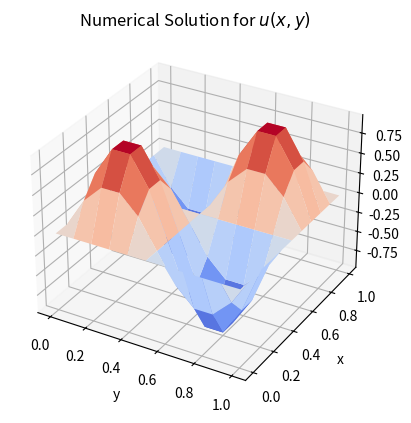
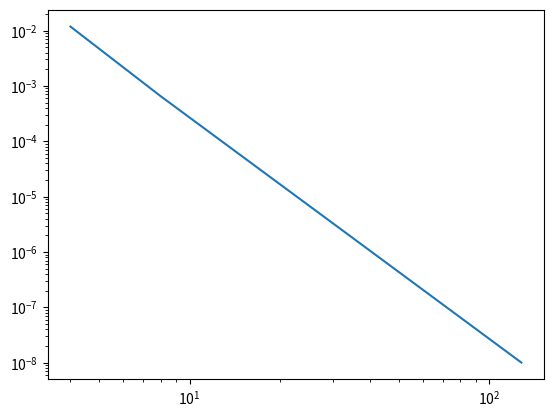

Write Python code to recreate these figures, in order.
import numpy as np
import matplotlib.pyplot as plt
import scipy as sp
from scipy.interpolate import interp1d
import random
from matplotlib import cm

## Frå githubben


def computeIntegral1D(a,b,func,type=0):
    """_summary_

    Args:
        a (float): start of integraion intervall
        b (float): end of integraion intervall
        func (function): function we want to integrate
        type (int, optional): what integral method we will use

    Returns:
        approx(float) : value of integral
    """
    h=b-a
    if type==0:
        approx = h/2 * (func(-h/(2*np.sqrt(3)) + (a+b)/2,a,b) + func(h/(2*np.sqrt(3)) +(a+b)/2,a,b))
    else: 
        approx = h/2 * (1/3*func(-h/2 + (a+b)/2,a,b) + 4/3*func((a+b)/2,a,b) + 1/3*func(h/2+(a+b)/2,a,b))
    return approx


class Phi:
    def __init__(self,index):
        self.index = index
    
    def func(self,x,a,b):
        h = b-a
        if self.index == 0:
            return (x-a)/h
        if self.index == 1:
            return (b-x)/h

class Dphi:
    def __init__(self,index):
        self.index = index
    
    def func(self,x,a,b):
        h = b-a
        if self.index == 0:
            return 1/h
        if self.index == 1:
            return -1/h
        
class Integrand2D:
    def __init__(self,index1,index2,type = "O"):
        self.index1 = index1
        self.index2 = index2
        self.type = type         # 0: phi, 1: dphi
    
    def func(self,x,a,b):
        if self.type == "O":
            return Phi(self.index1).func(x,a,b)*Phi(self.index2).func(x,a,b)
        if self.type == "D":
            return Dphi(self.index1).func(x,a,b)*Dphi(self.index2).func(x,a,b)

    

def massMatrix(mesh, s):
    '''
    Computes the stiffness matrix

    
    '''
    n = len(mesh)
    M = sp.sparse.lil_matrix((n,n))
    for i in range(1,n):            # Sjekk om dette stemmer med oppgåva i 1D
        I1 = computeIntegral1D(mesh[i-1], mesh[i], Integrand2D(0,0).func, s)
        I2 = computeIntegral1D(mesh[i-1], mesh[i], Integrand2D(0,1).func, s)
        I3 = computeIntegral1D(mesh[i-1], mesh[i], Integrand2D(1,1).func, s)

        M[i-1,i-1] += I1
        M[i-1,i] += I2
        M[i,i-1] += I2
        M[i,i] += I3
    
    return M.tocsr()

s = 1
n = 6

mesh = np.linspace(0,1,n)

print(massMatrix(mesh,s).toarray())


def stiffnessMatrix(mesh, s):
    '''
    Computes the stiffness matrix

    
    '''
    n = len(mesh)
    A = sp.sparse.lil_matrix((n,n))
    for i in range(1,n):            # Sjekk om dette stemmer med oppgåva i 1D
        I1 = computeIntegral1D(mesh[i-1], mesh[i], Integrand2D(0,0,"D").func, s)
        I2 = computeIntegral1D(mesh[i-1], mesh[i], Integrand2D(0,1,"D").func, s)
        I3 = computeIntegral1D(mesh[i-1], mesh[i], Integrand2D(1,1,"D").func, s)

        A[i-1,i-1] += I1
        A[i-1,i] += I2
        A[i,i-1] += I2
        A[i,i] += I3
    
    return A.tocsr()

s = 0
n = 6

mesh = np.linspace(0,1,n)

print(stiffnessMatrix(mesh,s).toarray())

def l(n,i,j):
    return (n+1)*j+i

def loadVector2D(mesh_x, mesh_y, s, f):
    """
    
    
    """
    n = len(mesh_x)-1
    F = np.zeros((n+1)**2)


    for j in range(0,n+1):
        for i in range(0,n+1):
            def G(y):

                def integr1(x,a,b):
                    return f(x,y)*Phi(0).func(x,a,b)
                def integr2(x,a,b):
                    return f(x,y)*Phi(1).func(x,a,b)
                


                if i == 0:
                    I1 = 0
                    I2 = computeIntegral1D(mesh_x[i],mesh_x[i+1],integr2,s)
                elif i == n:
                    I1 = computeIntegral1D(mesh_x[i-1],mesh_x[i],integr1,s)
                    I2 = 0
                else:
                    I1 = computeIntegral1D(mesh_x[i-1],mesh_x[i],integr1,s)
                    I2 = computeIntegral1D(mesh_x[i],mesh_x[i+1],integr2,s)
                return I1 + I2


            
            def integr3(y,a,b):
                return G(y)*Phi(0).func(y,a,b)
            def integr4(y,a,b):
                return G(y)*Phi(1).func(y,a,b)
            

            if j == 0:
                I3 = 0
                I4 = computeIntegral1D(mesh_y[j],mesh_y[j+1],integr4,s)
            elif j == n:
                I3 = computeIntegral1D(mesh_y[j-1],mesh_y[j],integr3,s)
                I4 = 0
            else:
                I3 = computeIntegral1D(mesh_y[j-1],mesh_y[j],integr3,s)
                I4 = computeIntegral1D(mesh_y[j],mesh_y[j+1],integr4,s)


            F[l(n,i,j)] = I3 + I4
    
    return F
        


n = 3
s = 0

def f(x,y):
    return x*y 


meshx = np.linspace(0,1,n+1)
meshy = np.linspace(0,1,n+1)

F = loadVector2D(meshx,meshy,s,f)
print(F.reshape(n+1,n+1))




def applyNeumann2D(mesh_x,mesh_y,s,A,F,g):
    """
    Applies the Neumann conditions to F

    """
    F_new = F.copy()
    n = int(np.sqrt(len(F))) - 1

    for j in set((0,n)):
        for i in range(n+1):
            if j == 0:
                def integr0(x,a,b):
                    return g(x,0)*Phi(0).func(x,a,b)
                def integr1(x,a,b):
                    return g(x,0)*Phi(1).func(x,a,b)
                
                
                if i == 0:
                    I0 = 0
                    I1 = computeIntegral1D(mesh_x[i],mesh_x[i+1],integr1,s)
                elif i == n:
                    I0 = computeIntegral1D(mesh_x[i-1],mesh_x[i],integr0,s)
                    I1 = 0
                else:
                    I0 = computeIntegral1D(mesh_x[i-1],mesh_x[i],integr0,s)
                    I1 = computeIntegral1D(mesh_x[i],mesh_x[i+1],integr1,s)
                
                F_new[l(n,i,j)] += I0 + I1

            if j == n:
                def integr0(x,a,b):
                    return g(x,1)*Phi(0).func(x,a,b)
                def integr1(x,a,b):
                    return g(x,1)*Phi(1).func(x,a,b)
                
                if i == 0:
                    I0 = 0
                    I1 = computeIntegral1D(mesh_x[i],mesh_x[i+1],integr1,s)
                elif i == n:
                    I0 = computeIntegral1D(mesh_x[i-1],mesh_x[i],integr0,s)
                    I1 = 0
                else:
                    I0 = computeIntegral1D(mesh_x[i-1],mesh_x[i],integr0,s)
                    I1 = computeIntegral1D(mesh_x[i],mesh_x[i+1],integr1,s)
                
                F_new[l(n,i,j)] += I0 + I1            # Forteikn???

    for i in set((0,n)):
        for j in range(n+1):
            if i == 0:
                def integr0(y,a,b):
                    return g(0,y)*Phi(0).func(y,a,b)
                def integr1(y,a,b):
                    return g(0,y)*Phi(1).func(y,a,b)
                
                if j == 0:
                    I0 = 0
                    I1 = computeIntegral1D(mesh_y[j],mesh_y[j+1],integr1,s)
                elif j == n:
                    I0 = computeIntegral1D(mesh_y[j-1],mesh_y[j],integr0,s)
                    I1 = 0
                else:
                    I0 = computeIntegral1D(mesh_y[j-1],mesh_y[j],integr0,s)
                    I1 = computeIntegral1D(mesh_y[j],mesh_y[j+1],integr1,s)
                
                F_new[l(n,i,j)] += I0 + I1           # Forteikn???
            
            if i == n:
                def integr0(y,a,b):
                    return g(1,y)*Phi(0).func(y,a,b)
                def integr1(y,a,b):
                    return g(1,y)*Phi(1).func(y,a,b)
                
                if j == 0:
                    I0 = 0
                    I1 = computeIntegral1D(mesh_y[j],mesh_y[j+1],integr1,s)
                elif j == n:
                    I0 = computeIntegral1D(mesh_y[j-1],mesh_y[j],integr0,s)
                    I1 = 0
                else:
                    I0 = computeIntegral1D(mesh_y[j-1],mesh_y[j],integr0,s)
                    I1 = computeIntegral1D(mesh_y[j],mesh_y[j+1],integr1,s)
                
                F_new[l(n,i,j)] += I0 + I1




    return A, F_new
                



def FEMsolve2D(f,g,mesh_x,mesh_y,s=0):
    """
    Solves the finite element method for the 2D problem
    
    """

    M_x = massMatrix(mesh_x,s)
    M_y = massMatrix(mesh_y,s)
    A_x = stiffnessMatrix(mesh_x,s)
    A_y = stiffnessMatrix(mesh_y,s)

    A = sp.sparse.kron(A_y,M_x) + sp.sparse.kron(M_y, A_x)
    A = A.tolil()        # For 
    A[0,0] +=1           # Uniqueness: setting u_00 = 0
    A = A.tocsr()

    F = loadVector2D(mesh_x,mesh_y,s,f)

    A,F = applyNeumann2D(mesh_x,mesh_y,s,A,F,g)

    U = sp.sparse.linalg.spsolve(A,F)

    return U


n = 10
s = 0

def u(x,y):
    pi = np.pi
    return np.sin(2*pi*x)*np.sin(2*pi*y)
    # return np.cos(2*pi*x)*np.cos(2*pi*y)


def f(x,y):
    return 8*np.pi**2*u(x,y)

def g(x,y):
    pi = np.pi
    if x == 0:
        return -2*pi*np.sin(2*pi*y)
    if x == 1:
        return 2*pi*np.sin(2*pi*y)
    if y == 0:
        return -2*pi*np.sin(2*pi*x)
    if y == 1:
        return 2*pi*np.sin(2*pi*x)

    return 0


meshx = np.linspace(0,1,n+1)
meshy = np.linspace(0,1,n+1)

X,Y = np.meshgrid(meshx,meshy)

U = FEMsolve2D(f,g,meshx,meshy,s).reshape(n+1,n+1)



ax= plt.figure().add_subplot(projection='3d')
plt.title("Numerical Solution for $u(x,y)$")
# ax.plot_surface(Y.T,X.T,u(X,Y).T, cmap = cm.coolwarm)
ax.plot_surface(Y.T,X.T,U.T, cmap = cm.coolwarm)

ax.set_ylabel("x")
ax.set_xlabel("y")
plt.show()

def computeError2D(mesh_x,mesh_y,s,u_exact,f,g):
    """
    Compute error in between the exact- and finite element solutions
    """
    n_x = len(mesh_x)-1
    n_y = len(mesh_y)-1


    U = FEMsolve2D(f,g,mesh_x,mesh_y,s).reshape(n_y+1,n_x+1)

    err = 0
    for i in range(1,n_x+1):
        for j in range(1,n_y+1):
            def G(x,a_x,b_x):

                def integrand(y,a_y,b_y):

                    I11 = U[i-1,j-1] *Phi(1).func(x,a_x,b_x)*Phi(1).func(y,a_y,b_y)
                    I01 = U[i,j-1]   *Phi(0).func(x,a_x,b_x)*Phi(1).func(y,a_y,b_y)
                    I10 = U[i-1,j]   *Phi(1).func(x,a_x,b_x)*Phi(0).func(y,a_y,b_y)
                    I00 = U[i,j]     *Phi(0).func(x,a_x,b_x)*Phi(0).func(y,a_y,b_y)

                    return (I11 + I01 + I10 + I00 - u_exact(x,y))**2
                
                return computeIntegral1D(mesh_y[j-1],mesh_y[j],integrand,s)
            

            err += computeIntegral1D(mesh_x[i-1],mesh_x[i],G)
    

    return err
                






def u(x,y):
    pi = np.pi
    return np.sin(2*pi*x)*np.sin(2*pi*y)
    # return np.cos(2*pi*x)*np.cos(2*pi*y)


def f(x,y):
    return 8*np.pi**2*u(x,y)

def g(x,y):
    pi = np.pi
    if x == 0:
        return -2*pi*np.sin(2*pi*y)
    if x == 1:
        return 2*pi*np.sin(2*pi*y)
    if y == 0:
        return -2*pi*np.sin(2*pi*x)
    if y == 1:
        return 2*pi*np.sin(2*pi*x)

    return 0


n_list = [2**i for i in range(2,8)]
s = 0

err = np.zeros(len(n_list))

for i,n in enumerate(n_list):
    meshx = np.linspace(0,1,n+1)
    meshy = np.linspace(0,1,n+1)

    X,Y = np.meshgrid(meshx,meshy)
    err[i] = computeError2D(meshx,meshy,s,u,f,g)



plt.figure()
plt.loglog(n_list,err)
